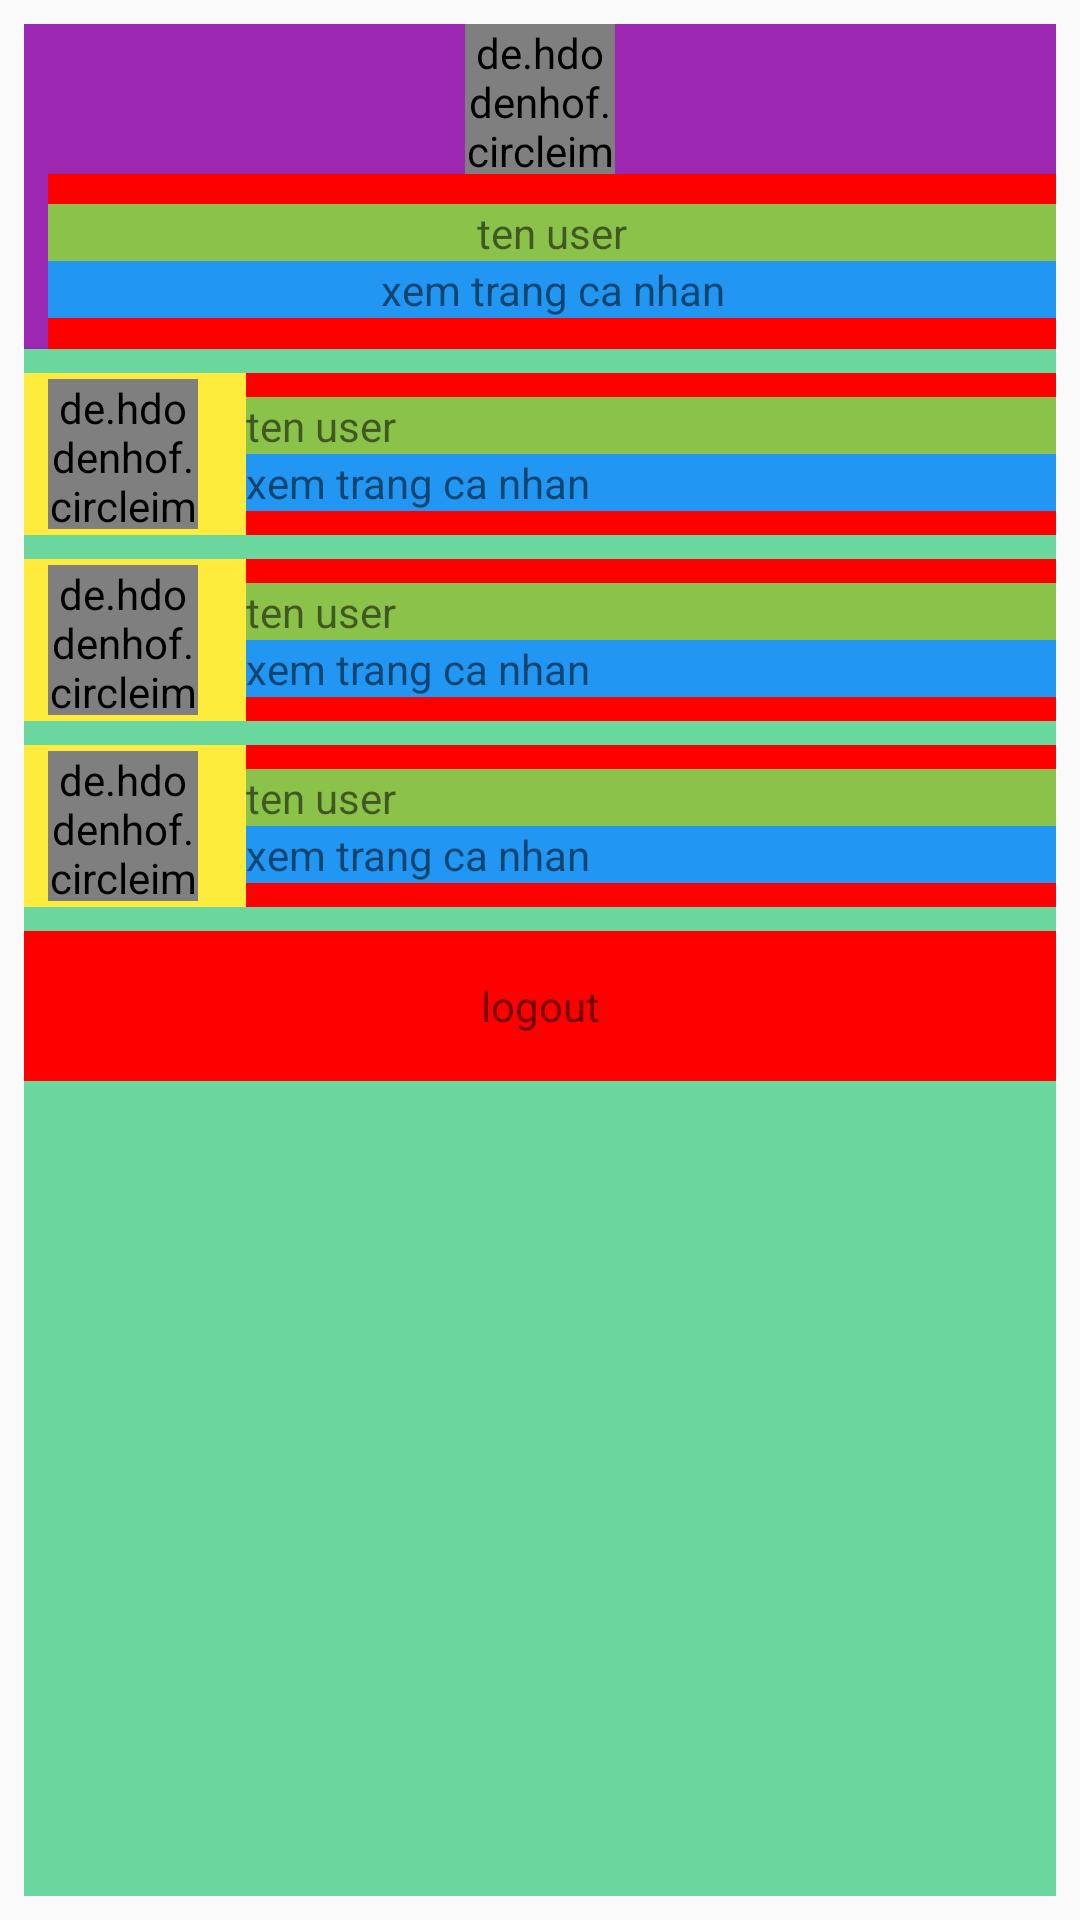

The Android layout XML behind this screen, and the referenced resources:
<!-- AndroidManifest.xml: application theme Theme.PhoneStore -->
<!-- res/layout/fragment_person.xml -->
<?xml version="1.0" encoding="utf-8"?>
<LinearLayout xmlns:android="http://schemas.android.com/apk/res/android"
    xmlns:tools="http://schemas.android.com/tools"
    android:layout_width="match_parent"
    android:layout_height="match_parent"
    android:orientation="vertical"
    tools:context=".fragment.PersonFragment">

    <LinearLayout
        android:weightSum="10"
        android:layout_margin="@dimen/dp8"
        android:background="@color/bg_green"
        android:orientation="vertical"
        android:layout_width="match_parent"
        android:layout_height="match_parent">


        <LinearLayout
            android:layout_weight="2"
            android:background="@drawable/bg_edt"
            android:layout_marginBottom="@dimen/dp8"
            android:layout_width="match_parent"
            android:layout_height="@dimen/dp0">
            <RelativeLayout
                android:background="#9C27B0"
                android:layout_width="match_parent"
                android:layout_height="match_parent">
                <de.hdodenhof.circleimageview.CircleImageView
                    android:id="@+id/img_logo"
                    android:layout_centerHorizontal="true"
                    android:src="@mipmap/logo_shop"
                    android:layout_marginHorizontal="@dimen/dp8"
                    android:layout_width="@dimen/dp50"
                    android:layout_height="@dimen/dp50"/>
                <LinearLayout
                    android:orientation="vertical"
                    android:layout_below="@id/img_logo"
                    android:gravity="center"
                    android:layout_marginStart="@dimen/dp8"
                    android:background="@color/red"
                    android:layout_width="match_parent"
                    android:layout_height="match_parent">
                    <TextView
                        android:id="@+id/txt_username"
                        android:text="ten user"
                        android:background="#8BC34A"
                        android:gravity="center"
                        android:layout_width="match_parent"
                        android:layout_height="wrap_content"/>
                    <TextView
                        android:id="@+id/txt_user_email"
                        android:text="xem trang ca nhan"
                        android:gravity="center"
                        android:background="#2196F3"
                        android:layout_width="match_parent"
                        android:layout_height="wrap_content"/>
                </LinearLayout>
            </RelativeLayout>
        </LinearLayout>
        
        <LinearLayout
            android:layout_weight="1"
            android:background="@drawable/bg_edt"
            android:layout_marginBottom="@dimen/dp8"
            android:layout_width="match_parent"
            android:layout_height="@dimen/dp0">
            <RelativeLayout
                android:background="#FFEB3B"
                android:layout_width="match_parent"
                android:layout_height="match_parent">
                <de.hdodenhof.circleimageview.CircleImageView
                    android:id="@+id/img_logo1"
                    android:layout_centerVertical="true"
                    android:src="@drawable/icon_cart"
                    android:layout_marginHorizontal="@dimen/dp8"
                    android:layout_width="@dimen/dp50"
                    android:layout_height="@dimen/dp50"/>
                <LinearLayout
                    android:orientation="vertical"
                    android:layout_toEndOf="@id/img_logo1"
                    android:gravity="center"
                    android:layout_marginStart="@dimen/dp8"
                    android:background="@color/red"
                    android:layout_width="match_parent"
                    android:layout_height="match_parent">
                    <TextView
                        android:id="@+id/txt_username1"
                        android:text="ten user"
                        android:background="#8BC34A"
                        android:layout_width="match_parent"
                        android:layout_height="wrap_content"/>
                    <TextView
                        android:id="@+id/txt_user_info1"
                        android:text="xem trang ca nhan"
                        android:background="#2196F3"
                        android:layout_width="match_parent"
                        android:layout_height="wrap_content"/>
                </LinearLayout>
            </RelativeLayout>
        </LinearLayout>

        
        <LinearLayout
            android:layout_weight="1"
            android:background="@drawable/bg_edt"
            android:layout_marginBottom="@dimen/dp8"
            android:layout_width="match_parent"
            android:layout_height="@dimen/dp0">
            <RelativeLayout
                android:background="#FFEB3B"
                android:layout_width="match_parent"
                android:layout_height="match_parent">
                <de.hdodenhof.circleimageview.CircleImageView
                    android:id="@+id/img_logo2"
                    android:layout_centerVertical="true"
                    android:src="@mipmap/logo_shop"
                    android:layout_marginHorizontal="@dimen/dp8"
                    android:layout_width="@dimen/dp50"
                    android:layout_height="@dimen/dp50"/>
                <LinearLayout
                    android:orientation="vertical"
                    android:layout_toEndOf="@id/img_logo2"
                    android:gravity="center"
                    android:layout_marginStart="@dimen/dp8"
                    android:background="@color/red"
                    android:layout_width="match_parent"
                    android:layout_height="match_parent">
                    <TextView
                        android:id="@+id/txt_username2"
                        android:text="ten user"
                        android:background="#8BC34A"
                        android:layout_width="match_parent"
                        android:layout_height="wrap_content"/>
                    <TextView
                        android:id="@+id/txt_user_info2"
                        android:text="xem trang ca nhan"
                        android:background="#2196F3"
                        android:layout_width="match_parent"
                        android:layout_height="wrap_content"/>
                </LinearLayout>
            </RelativeLayout>
        </LinearLayout>

        
        <LinearLayout
            android:layout_weight="1"
            android:background="@drawable/bg_edt"
            android:layout_marginBottom="@dimen/dp8"
            android:layout_width="match_parent"
            android:layout_height="@dimen/dp0">
            <RelativeLayout
                android:background="#FFEB3B"
                android:layout_width="match_parent"
                android:layout_height="match_parent">
                <de.hdodenhof.circleimageview.CircleImageView
                    android:id="@+id/img_logo4"
                    android:layout_centerVertical="true"
                    android:src="@mipmap/logo_shop"
                    android:layout_marginHorizontal="@dimen/dp8"
                    android:layout_width="@dimen/dp50"
                    android:layout_height="@dimen/dp50"/>
                <LinearLayout
                    android:orientation="vertical"
                    android:layout_toEndOf="@id/img_logo4"
                    android:gravity="center"
                    android:layout_marginStart="@dimen/dp8"
                    android:background="@color/red"
                    android:layout_width="match_parent"
                    android:layout_height="match_parent">
                    <TextView
                        android:id="@+id/txt_username4"
                        android:text="ten user"
                        android:background="#8BC34A"
                        android:layout_width="match_parent"
                        android:layout_height="wrap_content"/>
                    <TextView
                        android:id="@+id/txt_user_info4"
                        android:text="xem trang ca nhan"
                        android:background="#2196F3"
                        android:layout_width="match_parent"
                        android:layout_height="wrap_content"/>
                </LinearLayout>
            </RelativeLayout>
        </LinearLayout>

        <LinearLayout
            android:background="@color/red"
            android:layout_width="match_parent"
            android:layout_height="@dimen/dp50">
            <TextView
                android:id="@+id/txt_logout"
                android:text="logout"
                android:gravity="center"
                android:layout_width="match_parent"
                android:layout_height="match_parent"/>
        </LinearLayout>

    </LinearLayout>

</LinearLayout>
<!-- resources referenced by this layout -->
<resources>
  <color name="bg_green">#6ad79e</color>
  <color name="red">#ff0000</color>
  <dimen name="dp0">0dp</dimen>
  <dimen name="dp50">50dp</dimen>
  <dimen name="dp8">8dp</dimen>
  <style name="Theme.PhoneStore" parent="Theme.AppCompat.Light.NoActionBar">
          
          <item name="colorPrimary">@color/red</item>
          <item name="colorPrimaryVariant">@color/bg_green</item>
          <item name="colorOnPrimary">@color/white</item>
          
          <item name="colorSecondary">@color/teal_200</item>
          <item name="colorSecondaryVariant">@color/teal_700</item>
          <item name="colorOnSecondary">@color/black</item>
          
          <item name="android:statusBarColor">?attr/colorPrimaryVariant</item>
          
      </style>
  <color name="white">#FFFFFFFF</color>
  <color name="teal_200">#FF03DAC5</color>
  <color name="teal_700">#FF018786</color>
  <color name="black">#FF000000</color>
</resources>
